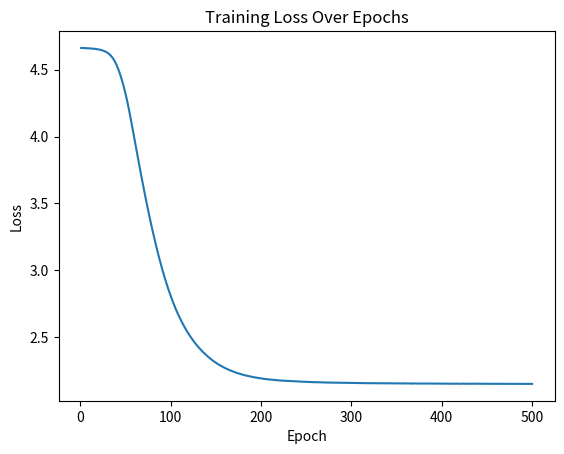

This chart was generated by the following Python code:
# --*-- conding:utf-8 --*--
# @Time : 3/7/22 5:24 PM
# @Author : Yuqi Zhang
# @Email : yzhan135@kent.edu
# @File : Word2Vec.py

import numpy as np
import matplotlib.pyplot as plt
import re
import csv


def tokenize_corpus(text):
    """
    Convert text to lowercase, remove punctuation, and split on whitespace.
    """
    text = text.lower()
    text = re.sub(r'[^a-z\s]', '', text)  # keep letters and spaces only
    tokens = text.split()
    return tokens


def build_vocab(tokens):
    """
    Build mapping from words to indices (word2idx) and indices to words (idx2word).
    """
    vocab = sorted(set(tokens))
    word2idx = {w: i for i, w in enumerate(vocab)}
    idx2word = {i: w for i, w in enumerate(vocab)}
    return word2idx, idx2word


def generate_training_pairs(tokens, word2idx, window_size=2):
    """
    Generate (center_word_idx, context_word_idx) pairs for Skip-Gram.
    """
    pairs = []
    for i, token in enumerate(tokens):
        center_idx = word2idx[token]
        # consider words within [i - window_size, i + window_size]
        for w in range(-window_size, window_size + 1):
            if w == 0:
                continue
            context_pos = i + w
            if context_pos < 0 or context_pos >= len(tokens):
                continue
            context_word = tokens[context_pos]
            context_idx = word2idx[context_word]
            pairs.append((center_idx, context_idx))
    return pairs


class Word2Vec:
    def __init__(self, vocab_size, embedding_dim=50, learning_rate=0.01):
        """
        U: center-word embeddings,  shape (vocab_size, embedding_dim)
        V: context-word embeddings, shape (vocab_size, embedding_dim)
        """
        self.vocab_size = vocab_size
        self.embedding_dim = embedding_dim
        self.lr = learning_rate

        self.U = np.random.randn(vocab_size, embedding_dim) * 0.01
        self.V = np.random.randn(vocab_size, embedding_dim) * 0.01

    def softmax(self, z):
        """
        Compute a numerically stable softmax of vector z.
        """
        exp_z = np.exp(z - np.max(z))
        return exp_z / np.sum(exp_z)

    def forward_backward(self, center_idx, context_idx):
        """
        Single (center, context) forward + backward pass.
        Returns the cross-entropy loss for this pair.
        """
        # Center word embedding
        U_c = self.U[center_idx]  # shape: (embedding_dim,)

        # Scores for all words: z = V dot U_c
        z = self.V.dot(U_c)  # shape: (vocab_size,)
        y_hat = self.softmax(z)

        # One-hot label
        y = np.zeros(self.vocab_size)
        y[context_idx] = 1.0

        # Cross-entropy loss
        loss = -np.log(y_hat[context_idx] + 1e-15)

        # Backprop
        dz = y_hat.copy()
        dz[context_idx] -= 1.0  # (y_hat - y)

        dV = np.outer(dz, U_c)  # shape: (vocab_size, embedding_dim)
        dU_c = dz.dot(self.V)  # shape: (embedding_dim,)

        # Update
        self.V -= self.lr * dV
        self.U[center_idx] -= self.lr * dU_c

        return loss

    def train(self, training_pairs, epochs=5):
        """
        Train with SGD for 'epochs' iterations.
        Returns a list of average losses per epoch.
        """
        losses = []
        for epoch in range(epochs):
            np.random.shuffle(training_pairs)
            total_loss = 0.0

            for (center_idx, context_idx) in training_pairs:
                loss = self.forward_backward(center_idx, context_idx)
                total_loss += loss

            avg_loss = total_loss / len(training_pairs)
            losses.append(avg_loss)
            print(f"Epoch {epoch + 1}/{epochs}, Loss = {avg_loss:.4f}")
        return losses

    def get_word_vector(self, word_idx):
        """
        Return a final embedding for the word by averaging
        U[word_idx] and V[word_idx].
        """
        return (self.U[word_idx] + self.V[word_idx]) / 2.0


def cosine_similarity(vec1, vec2):
    return vec1.dot(vec2) / (np.linalg.norm(vec1) * np.linalg.norm(vec2) + 1e-15)


if __name__ == "__main__":
    # Larger text excerpt (public domain: "Alice's Adventures in Wonderland")
    corpus_text = """
    Alice was beginning to get very tired of sitting by her sister on the bank 
    and of having nothing to do once or twice she had peeped into the book her sister was reading 
    but it had no pictures or conversations in it and what is the use of a book thought Alice without pictures or conversation

    So she was considering in her own mind as well as she could for the hot day made her feel very sleepy and stupid 
    whether the pleasure of making a daisychain would be worth the trouble of getting up and picking the daisies 
    when suddenly a White Rabbit with pink eyes ran close by her

    There was nothing so very remarkable in that nor did Alice think it so very much out of the way to hear the Rabbit say to itself 
    Oh dear Oh dear I shall be late when she thought it over afterwards it occurred to her that she ought to have wondered at this 
    but at the time it all seemed quite natural
    """


    tokens = tokenize_corpus(corpus_text)

    word2idx, idx2word = build_vocab(tokens)
    vocab_size = len(word2idx)
    print("Vocabulary Size:", vocab_size)

    window_size = 2
    training_pairs = generate_training_pairs(tokens, word2idx, window_size=window_size)
    print("Number of (center, context) pairs:", len(training_pairs))

    embedding_dim = 150
    learning_rate = 0.01
    epochs = 500

    w2v = Word2Vec(vocab_size, embedding_dim=embedding_dim, learning_rate=learning_rate)

    losses = w2v.train(training_pairs, epochs=epochs)

    with open('losses.csv', 'w', newline='') as f:
        writer = csv.writer(f)
        writer.writerow(["Epoch", "Average_Loss"])
        for e, loss_val in enumerate(losses, start=1):
            writer.writerow([e, loss_val])


    plt.plot(range(1, len(losses) + 1), losses)
    plt.title("Training Loss Over Epochs")
    plt.xlabel("Epoch")
    plt.ylabel("Loss")
    plt.savefig("training_loss.png")  # saves plot as a PNG
    plt.show()

    test_words = ["alice", "rabbit", "book", "sister", "bank", "eyes"]
    similarities = []

    for w1 in test_words:
        for w2 in test_words:
            if w1 == w2:
                continue
            sim = cosine_similarity(
                w2v.get_word_vector(word2idx[w1]),
                w2v.get_word_vector(word2idx[w2])
            )
            similarities.append((w1, w2, sim))

    # Write the similarities to a CSV file
    with open("similarities.csv", "w", newline='') as f:
        writer = csv.writer(f)
        writer.writerow(["Word1", "Word2", "Cosine_Similarity"])
        for row in similarities:
            writer.writerow(row)

    # Print out a few similarity results
    print("\nSample Word Similarities:")
    for (w1, w2, sim) in similarities[:10]:
        print(f"Similarity({w1}, {w2}) = {sim:.4f}")
